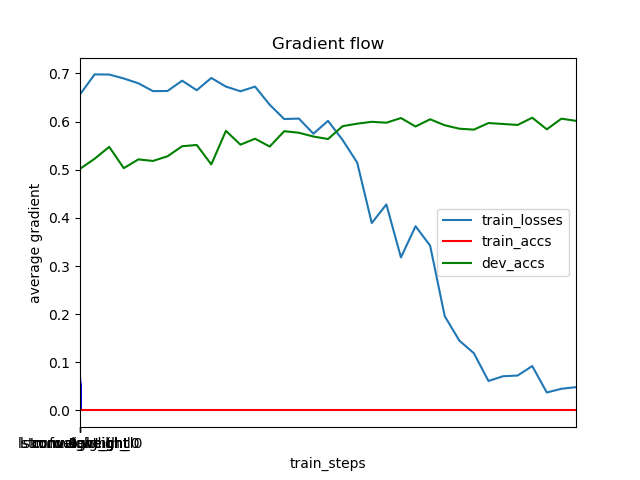

Data behind this chart, as committed beside it:
	train_steps	train_losses	train_accs	dev_accs
0	1	0.6564	0	0.502
1	501	0.6981	0	0.5228
2	1001	0.6978	0	0.5475
3	1501	0.6896	0	0.5033
4	2001	0.6796	0	0.5215
5	2501	0.6633	0	0.5182
6	3001	0.6636	0	0.528
7	3501	0.685	0	0.5488
8	4001	0.6652	0	0.5514
9	4501	0.6907	0	0.5111
10	5001	0.6727	0	0.5807
11	5501	0.663	0	0.5521
12	6001	0.6727	0	0.5645
13	6501	0.6351	0	0.5482
14	7001	0.6053	0	0.5801
15	7501	0.6063	0	0.5768
16	8001	0.5748	0	0.569
17	8501	0.6016	0	0.5638
18	9001	0.5619	0	0.5905
19	9501	0.5148	0	0.5957
20	10001	0.3893	0	0.5996
21	10501	0.4279	0	0.5977
22	11001	0.3178	0	0.6074
23	11501	0.3826	0	0.5898
24	12001	0.3423	0	0.6048
25	12501	0.1959	0	0.5924
26	13001	0.1451	0	0.5853
27	13501	0.1187	0	0.5833
28	14001	0.06112	0	0.597
29	14501	0.07095	0	0.5951
30	15001	0.07246	0	0.5931
31	15501	0.09215	0	0.6081
32	16001	0.03718	0	0.584
33	16501	0.04495	0	0.6061
34	17001	0.04829	0	0.6016
